Run: headless pygame with SDL's dummy video driver; simulated clock (each Clock.tick advances the game by its frame time, no real sleeping); random seed 0; keys injected as events and as key.get_pressed() state; no mouse input.
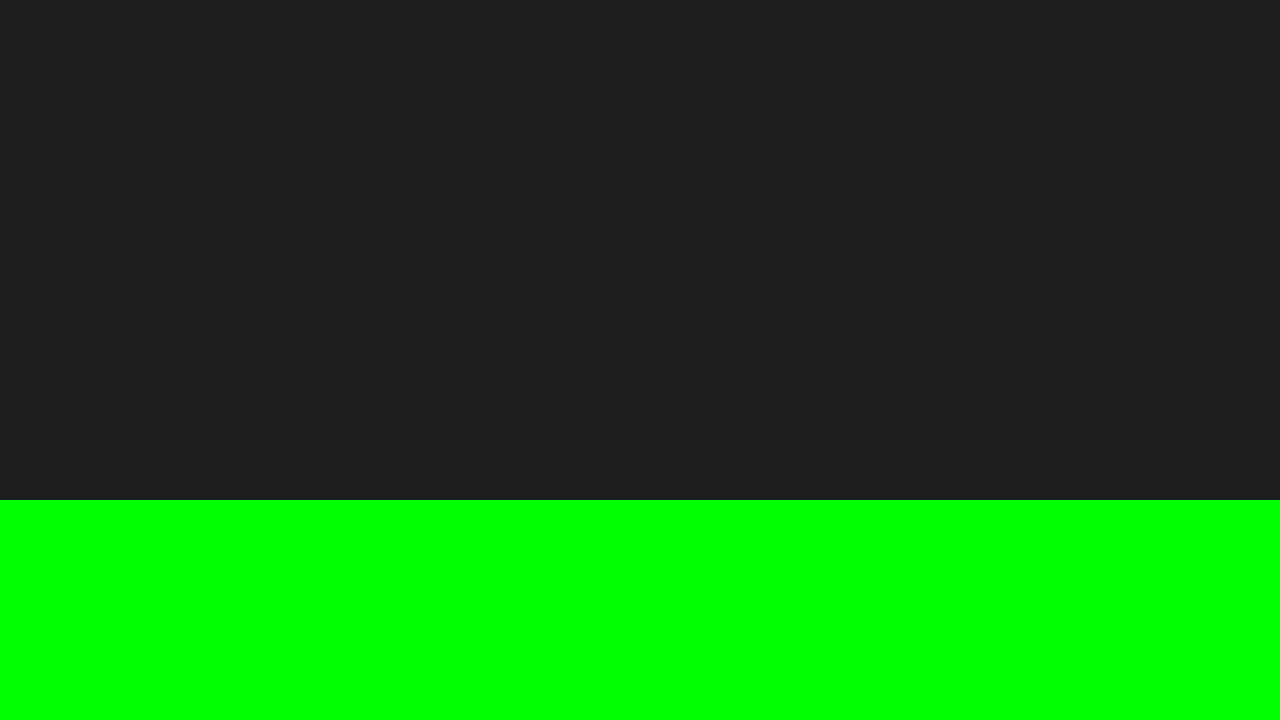
Frame 1 of 4 · flips 1–60 · no input
Frame 2 of 4 · flips 61–180 · tapped SPACE, RETURN · held RIGHT (→), D · screen unchanged from frame 1, image omitted
Frame 3 of 4 · flips 181–300 · held DOWN (↓), S · screen unchanged from frame 2, image omitted
Frame 4 of 4 · flips 301–420 · held LEFT (←), A, UP (↑), W · screen unchanged from frame 3, image omitted

The pygame program that drew these frames:

import pygame


x_vin,y_vin = 1280,720

# farger
Bakgrunn = (30,30,30)
svart = (0,0,0) 
blue = (125, 177, 244)
green = (0,255,0)
ball_farge  = (95, 137, 140)


vindu = pygame.display.set_mode((x_vin,y_vin))

# elementer 
def bakke(farge):
    pygame.draw.rect(vindu, farge, (0,500,x_vin,y_vin), width=0)



while True:
    for event in pygame.event.get():
        if event.type == pygame.QUIT:
            pygame.quit()
            quit()
    

    vindu.fill(Bakgrunn)
    bakke(green)

    pygame.display.update()

    
